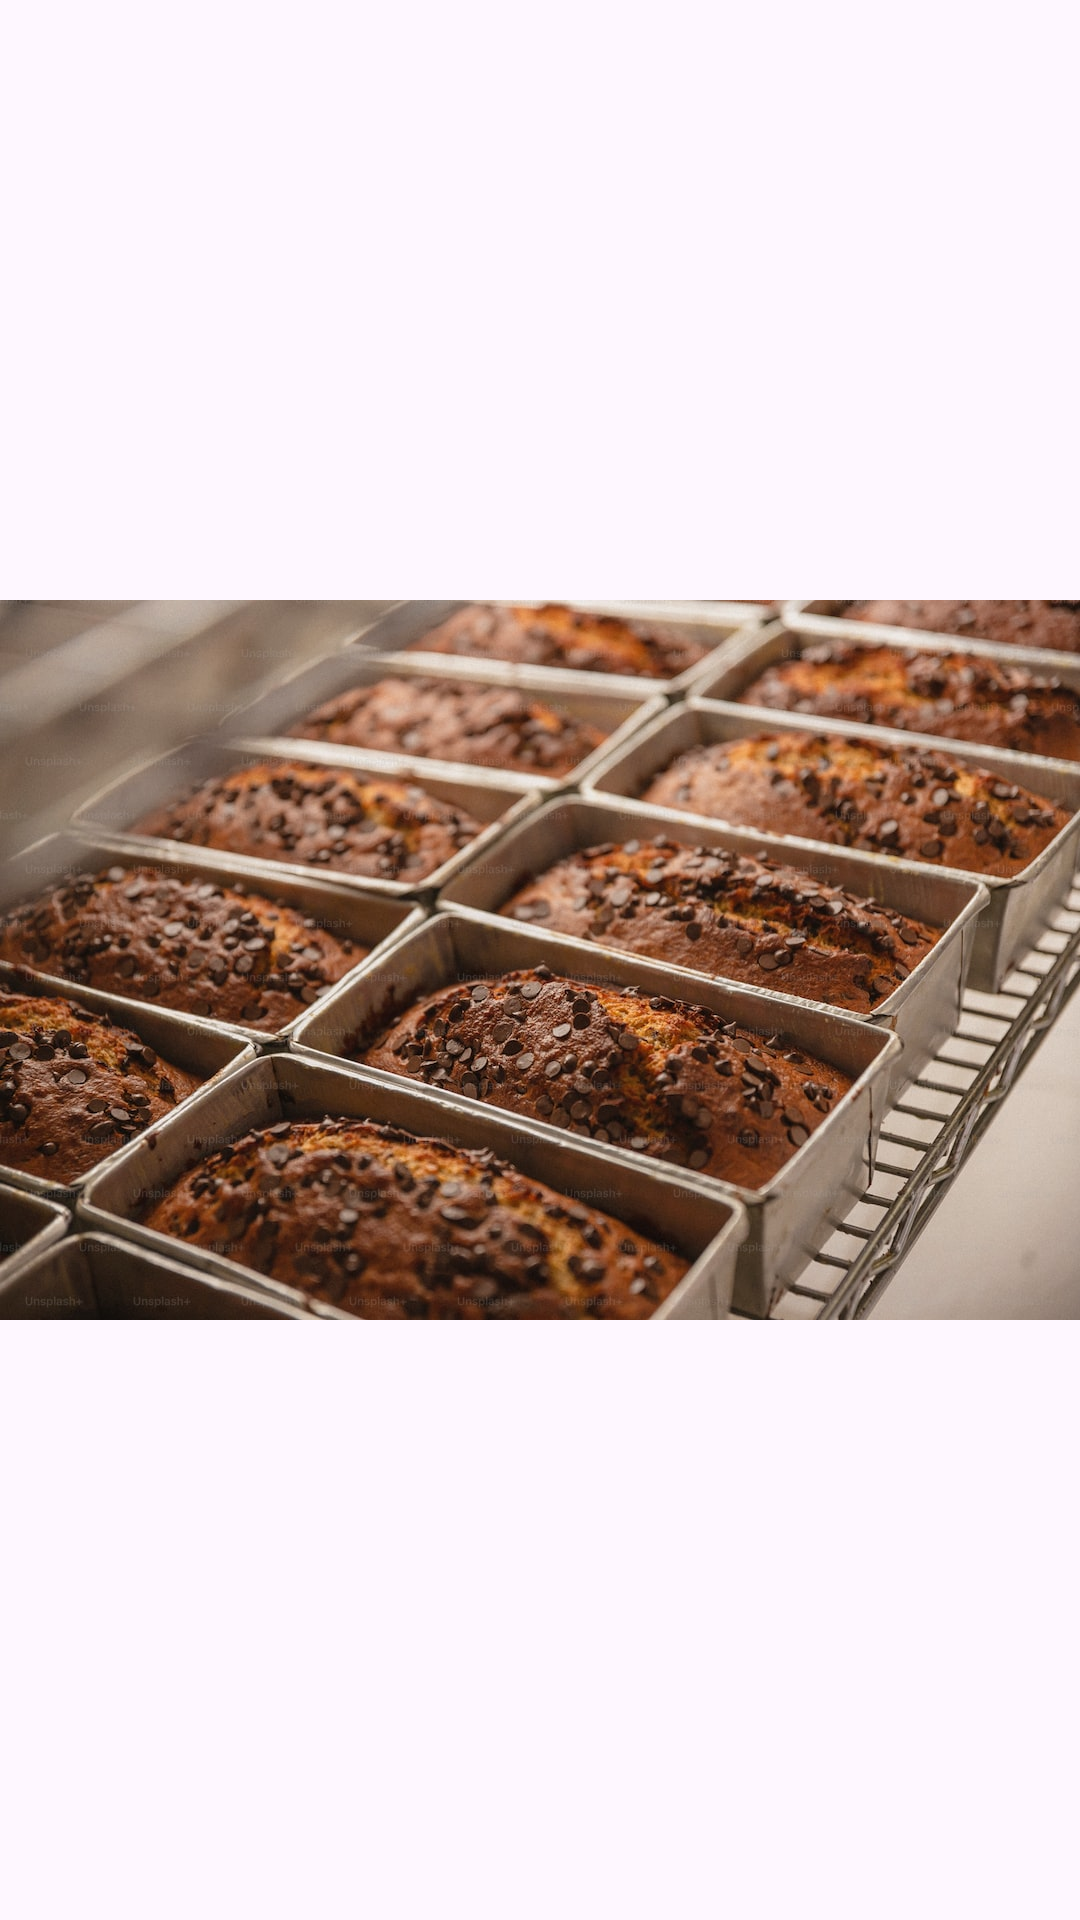

Layout XML and referenced resources for this Android screen:
<!-- AndroidManifest.xml: application theme Theme.FreePic -->
<!-- res/layout/activity_food_five.xml -->
<?xml version="1.0" encoding="utf-8"?>
<androidx.constraintlayout.widget.ConstraintLayout xmlns:android="http://schemas.android.com/apk/res/android"
    xmlns:app="http://schemas.android.com/apk/res-auto"
    xmlns:tools="http://schemas.android.com/tools"
    android:layout_width="match_parent"
    android:layout_height="match_parent"
    tools:context=".FoodFiveActivity">

    <ImageView
        android:id="@+id/imageView2"
        android:layout_width="wrap_content"
        android:layout_height="wrap_content"
        app:layout_constraintStart_toStartOf="parent"
        app:layout_constraintTop_toTopOf="parent"
        app:srcCompat="@drawable/food5" />

</androidx.constraintlayout.widget.ConstraintLayout>
<!-- resources referenced by this layout -->
<resources>
  <!-- drawable food5: jpeg bitmap (drawable, 171760 bytes) -->
  <style name="Theme.FreePic" parent="Base.Theme.FreePic" />
  <style name="Base.Theme.FreePic" parent="Theme.Material3.DayNight.NoActionBar">
          
          
      </style>
</resources>
